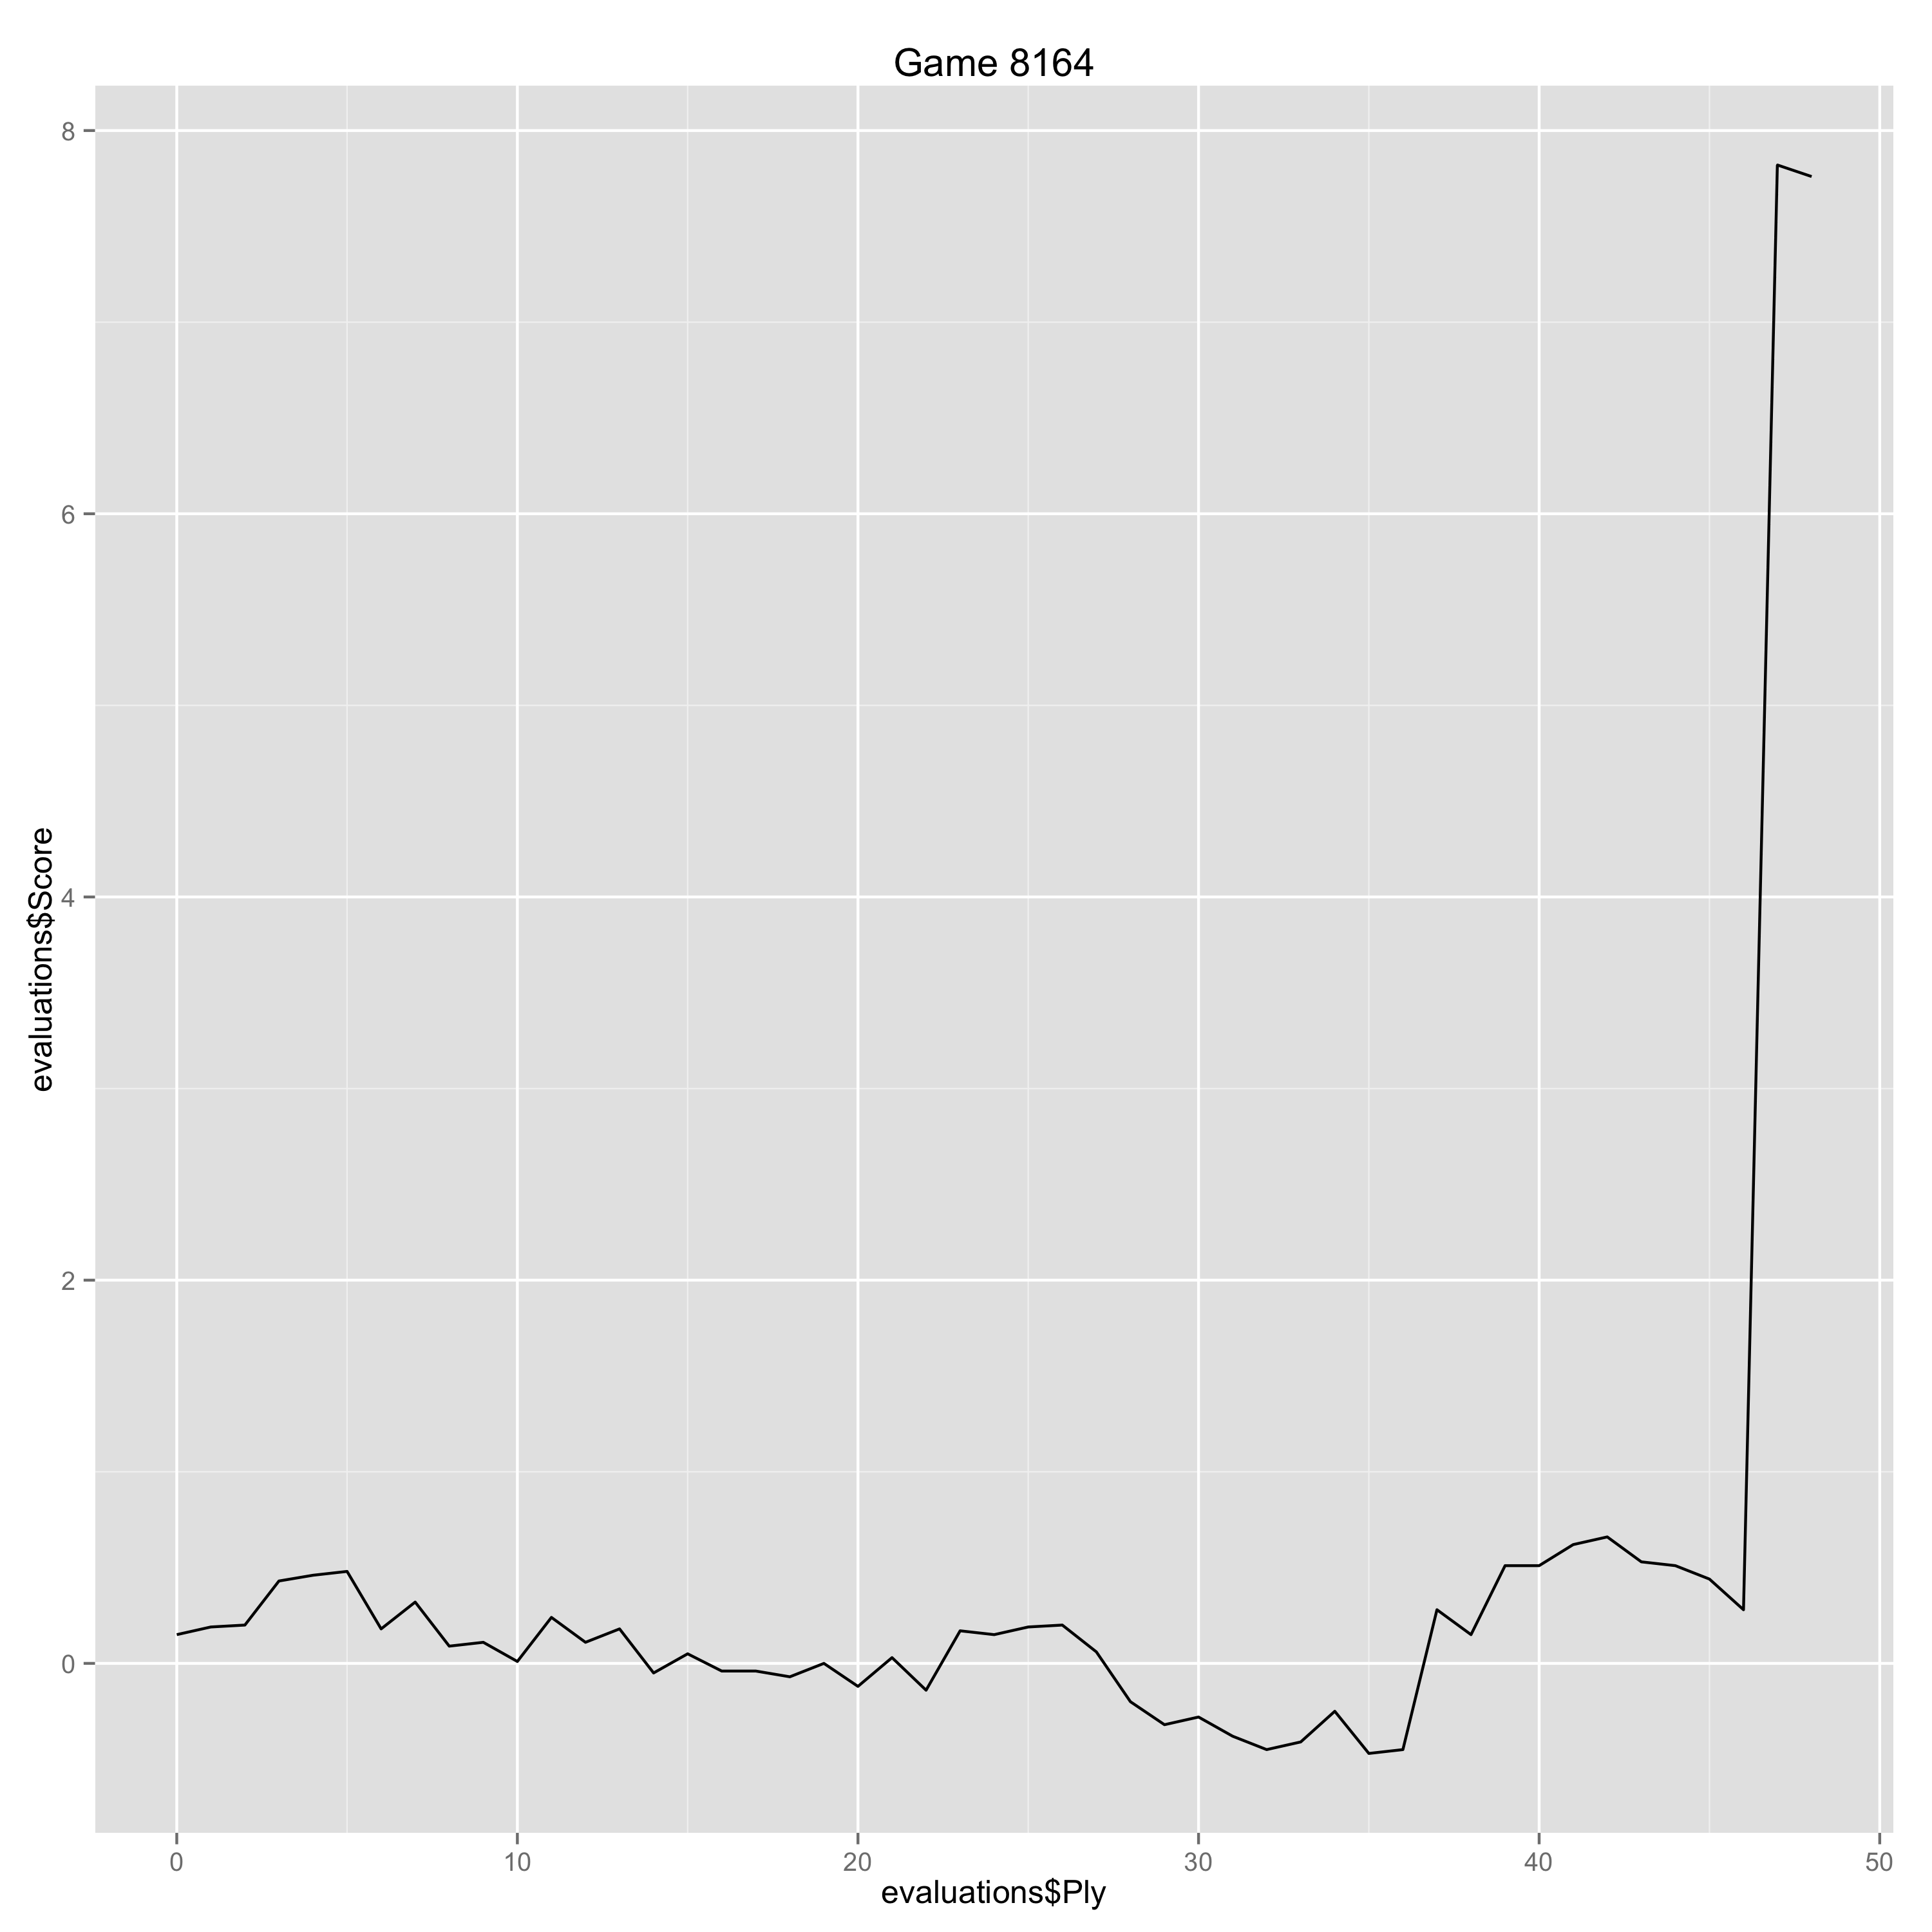

The data file committed next to this chart (first rows):
Ply, Move, White, Black, Score, Eval, Comment
0, [1], d4, , 0.15, 0.15, 
1, [1], , Nf6, 0.19, -0.04, 
2, [2], c4, , 0.2, 0.01, 
3, [2], , g6, 0.43, -0.23, 
4, [3], Nc3, , 0.46, 0.03, 
5, [3], , Bg7, 0.48, -0.02, 
6, [4], Bg5, , 0.18, -0.3, 
7, [4], , O-O, 0.32, -0.14, 
8, [5], e3, , 0.09, -0.23, 
9, [5], , c5, 0.11, -0.02, 
10, [6], d5, , 0.01, -0.1, 
11, [6], , Qa5, 0.24, -0.23, 
12, [7], Qd2, , 0.11, -0.13, 
13, [7], , a6, 0.18, -0.07, 
14, [8], Nf3, , -0.05, -0.23, 
15, [8], , d6, 0.05, -0.1, 
16, [9], Be2, , -0.04, -0.09, 
17, [9], , b5, -0.04, 0.0, 
18, [10], cxb5, , -0.07, -0.03, 
19, [10], , axb5, 0.0, -0.07, 
20, [11], Bxb5, , -0.12, -0.12, 
21, [11], , Ba6, 0.03, -0.15, 
22, [12], Bxa6, , -0.14, -0.17, 
23, [12], , Nxa6, 0.17, -0.31, 
24, [13], O-O, , 0.15, -0.02, 
25, [13], , Nc7, 0.19, -0.04, 
26, [14], e4, , 0.2, 0.01, 
27, [14], , Nb5, 0.06, 0.14, 
28, [15], Nxb5, , -0.2, -0.26, 
29, [15], , Qxb5, -0.32, 0.12, 
30, [16], Rfe1, , -0.28, 0.04, 
31, [16], , Rfb8, -0.38, 0.1, 
32, [17], e5, , -0.45, -0.07, 
33, [17], , dxe5, -0.41, -0.04, 
34, [18], Nxe5, , -0.25, 0.16, 
35, [18], , Qxb2, -0.47, 0.22, 
36, [19], Qd3, , -0.45, 0.02, 
37, [19], , Ra3, 0.28, -0.73, 
38, [20], Qc4, , 0.15, -0.13, 
39, [20], , Qb4, 0.51, -0.36, 
40, [21], Qc1, , 0.51, 0.0, 
41, [21], , Rba8, 0.62, -0.11, 
42, [22], Nc6, , 0.66, 0.04, 
43, [22], , Qg4, 0.53, 0.13, 
44, [23], Nxe7+, , 0.51, -0.02, 
45, [23], , Kh8, 0.44, 0.07, 
46, [24], Rb1, , 0.28, -0.16, 
47, [24], , Ne4, 7.82, -7.54, 
48, [25], Qxa3, , 7.76, -0.06, 
